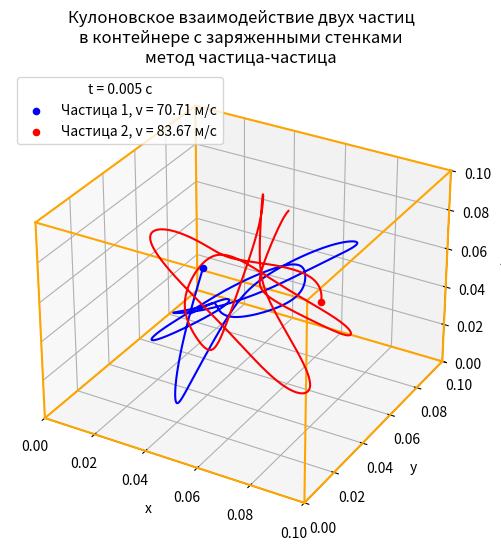

Generate this figure with matplotlib:
"""Численная модель кулоновского взимодействия частиц
в контейнере с заряженными стенками
Метод частица-частица
=====================
Python 3.10.7"""

import numpy as np
import scipy
import matplotlib.pyplot as plt


t0 = 0  # начальное состояние - нулевое время
Tend = 0.005  # конечное время
N = 1000  # количество шагов интегрирования

# частицы
r1 = [0.04, 0.03, 0.05]  # начальные координаты в м
r2 = [0.06, 0.06, 0.09]
r1 = np.array(r1, dtype="float64")  # перевод в np.array
r2 = np.array(r2, dtype="float64")

v1 = [40.0, 50.0, 30.0]  # начальная скорость в м/с
v2 = [-30.0, -50.0, -60.0]
v1 = np.array(v1, dtype="float64")  # перевод в np.array
v2 = np.array(v2, dtype="float64")

m1 = 9.109_383_7015e-31  # масса электрона в кг
m2 = 9.109_383_7015e-31

q1 = -1.602_176_634e-19  # заряд электрона в Кл
q2 = -1.602_176_634e-19

# контейнер
X = 0.1  # длины стенок по координатам в м
Y = 0.1
Z = 0.1
Q = -1.602_176_634e-19  # заряд стенки в Кл

c = 299_792_458  # скорость света по СИ (м/с)
m0 = 4 * np.pi * 10**(-7)  # магнитная постоянная (Гн/м)
e0 = 1/(m0 * c**2)  # электричекая постоянная
k = 1/(4 * np.pi * e0)  # коэффициент пропорциональности

def CoulombsEquations(params, t, k, q1, q2):
    r1 = params[0:3]  # координаты частицы
    r2 = params[3:6]
    v1 = params[6:9]  # вектор скорости частицы
    v2 = params[9:12]

    r12 = np.linalg.norm(r2 - r1)  # расстояние между частицами
    dv1 = k*q2*q1*(r1 - r2) / (m1 * r12**3)  # вектор приращения скорости
    dv2 = k*q1*q2*(r2 - r1) / (m2 * r12**3)

    r1x0 = r1[0]  # расстояние до стенки X
    r1x1 = X - r1[0]
    r2x0 = r2[0]
    r2x1 = X - r2[0]
    dv1x = k*Q*q1*(r1[0] - 0) / (m1 * r1x0**3) + k*Q*q1*(r1[0] - X) / (m1 * r1x1**3)  # приращениe скорости от стенки X
    dv2x = k*Q*q2*(r2[0] - 0) / (m2 * r2x0**3) + k*Q*q2*(r2[0] - X) / (m2 * r2x1**3)

    r1y0 = r1[1]  # расстояние до стенки Y
    r1y1 = Y - r1[1]
    r2y0 = r2[1]
    r2y1 = Y - r2[1]
    dv1y = k*Q*q1*(r1[1] - 0) / (m1 * r1y0**3) + k*Q*q1*(r1[1] - Y) / (m1 * r1y1**3)  # приращениe скорости от стенки Y
    dv2y = k*Q*q2*(r2[1] - 0) / (m2 * r2y0**3) + k*Q*q2*(r2[1] - Y) / (m2 * r2y1**3)

    r1z0 = r1[2]  # расстояние до стенки Z
    r1z1 = Z - r1[2]
    r2z0 = r2[2]
    r2z1 = Z - r2[2]
    dv1z = k*Q*q1*(r1[2] - 0) / (m1 * r1z0**3) + k*Q*q1*(r1[2] - Z) / (m1 * r1z1**3)  # приращениe скорости от стенки Z
    dv2z = k*Q*q2*(r2[2] - 0) / (m2 * r2z0**3) + k*Q*q2*(r2[2] - Z) / (m2 * r2z1**3)

    dv1xyz = np.array([dv1x, dv1y, dv1z], dtype="float64")  # общее приращение скорости от стенок
    dv2xyz = np.array([dv2x, dv2y, dv2z], dtype="float64")

    DV1 = dv1 + dv1xyz  # общее приращение скорости
    DV2 = dv2 + dv2xyz

    dr1 = v1  # вектор приращения пути
    dr2 = v2

    r_derivs = np.concatenate((dr1, dr2))
    v_derivs = np.concatenate((DV1, DV2))
    derivs = np.concatenate((r_derivs, v_derivs))
    return derivs


params = np.array([r1, r2, v1, v2])  # массив координат и векторов скоростей
params = params.flatten()  # одномерный np.array
time_arr = np.linspace(t0, Tend, N)  # шаги по времени: старт, стоп, количество шагов
sol = scipy.integrate.odeint(CoulombsEquations,  # уравнения движения частиц
                           params,  # основные параметры (координаты и скорости)
                           time_arr,  # шаги по времени
                           args=(k, q1, q2))  # дополнительные параметры
r1_sol = sol[:,0:3]  # полученные точки решения для частицы 1
r2_sol = sol[:,3:6]  # для частицы 2

# график
fig = plt.figure("Численная модель", figsize=(6, 6))  # размер полотна
ax = fig.add_subplot(111, projection="3d")  # 3D-проекция
# контейнер
ax.plot([0, X], [0, 0], [0, 0], color="orange")  # X рёбра
ax.plot([0, X], [Y, Y], [0, 0], color="orange")
ax.plot([0, X], [0, 0], [Z, Z], color="orange")
ax.plot([0, X], [Y, Y], [Z, Z], color="orange")
ax.plot([0, 0], [0, Y], [0, 0], color="orange")  # Y рёбра
ax.plot([X, X], [0, Y], [0, 0], color="orange")
ax.plot([0, 0], [0, Y], [Z, Z], color="orange")
ax.plot([X, X], [0, Y], [Z, Z], color="orange")
ax.plot([0, 0], [0, 0], [0, Z], color="orange")  # Z рёбра
ax.plot([X, X], [0, 0], [0, Z], color="orange")
ax.plot([0, 0], [Y, Y], [0, Z], color="orange")
ax.plot([X, X], [Y, Y], [0, Z], color="orange")
# кривые движения частиц
ax.plot(r1_sol[:, 0], r1_sol[:, 1], r1_sol[:, 2], color="b")
ax.plot(r2_sol[:, 0], r2_sol[:, 1], r2_sol[:, 2], color="r")
# конечные положения частиц
ax.scatter(r1_sol[-1, 0], r1_sol[-1, 1], r1_sol[-1, 2],
           color="b", label=f"Частица 1, v = {round(np.linalg.norm(v1), 2)} м/с")
ax.scatter(r2_sol[-1, 0], r2_sol[-1, 1], r2_sol[-1, 2],
           color="r", label=f"Частица 2, v = {round(np.linalg.norm(v2), 2)} м/с")
# подписи
M = max(X, Y, Z)  # точка максимальной длины стенки для единого масштаба осей
ax.set(xlim3d=(0, M), xlabel='x')  # ось x
ax.set(ylim3d=(0, M), ylabel='y')  # ось y
ax.set(zlim3d=(0, M), zlabel='z')  # ось z
ax.set_title("""Кулоновское взаимодействие двух частиц
в контейнере с заряженными стенками
метод частица-частица""")  # заголовок
ax.legend(loc="upper left", title=f"t = {Tend} c")  # легенда

plt.show()
